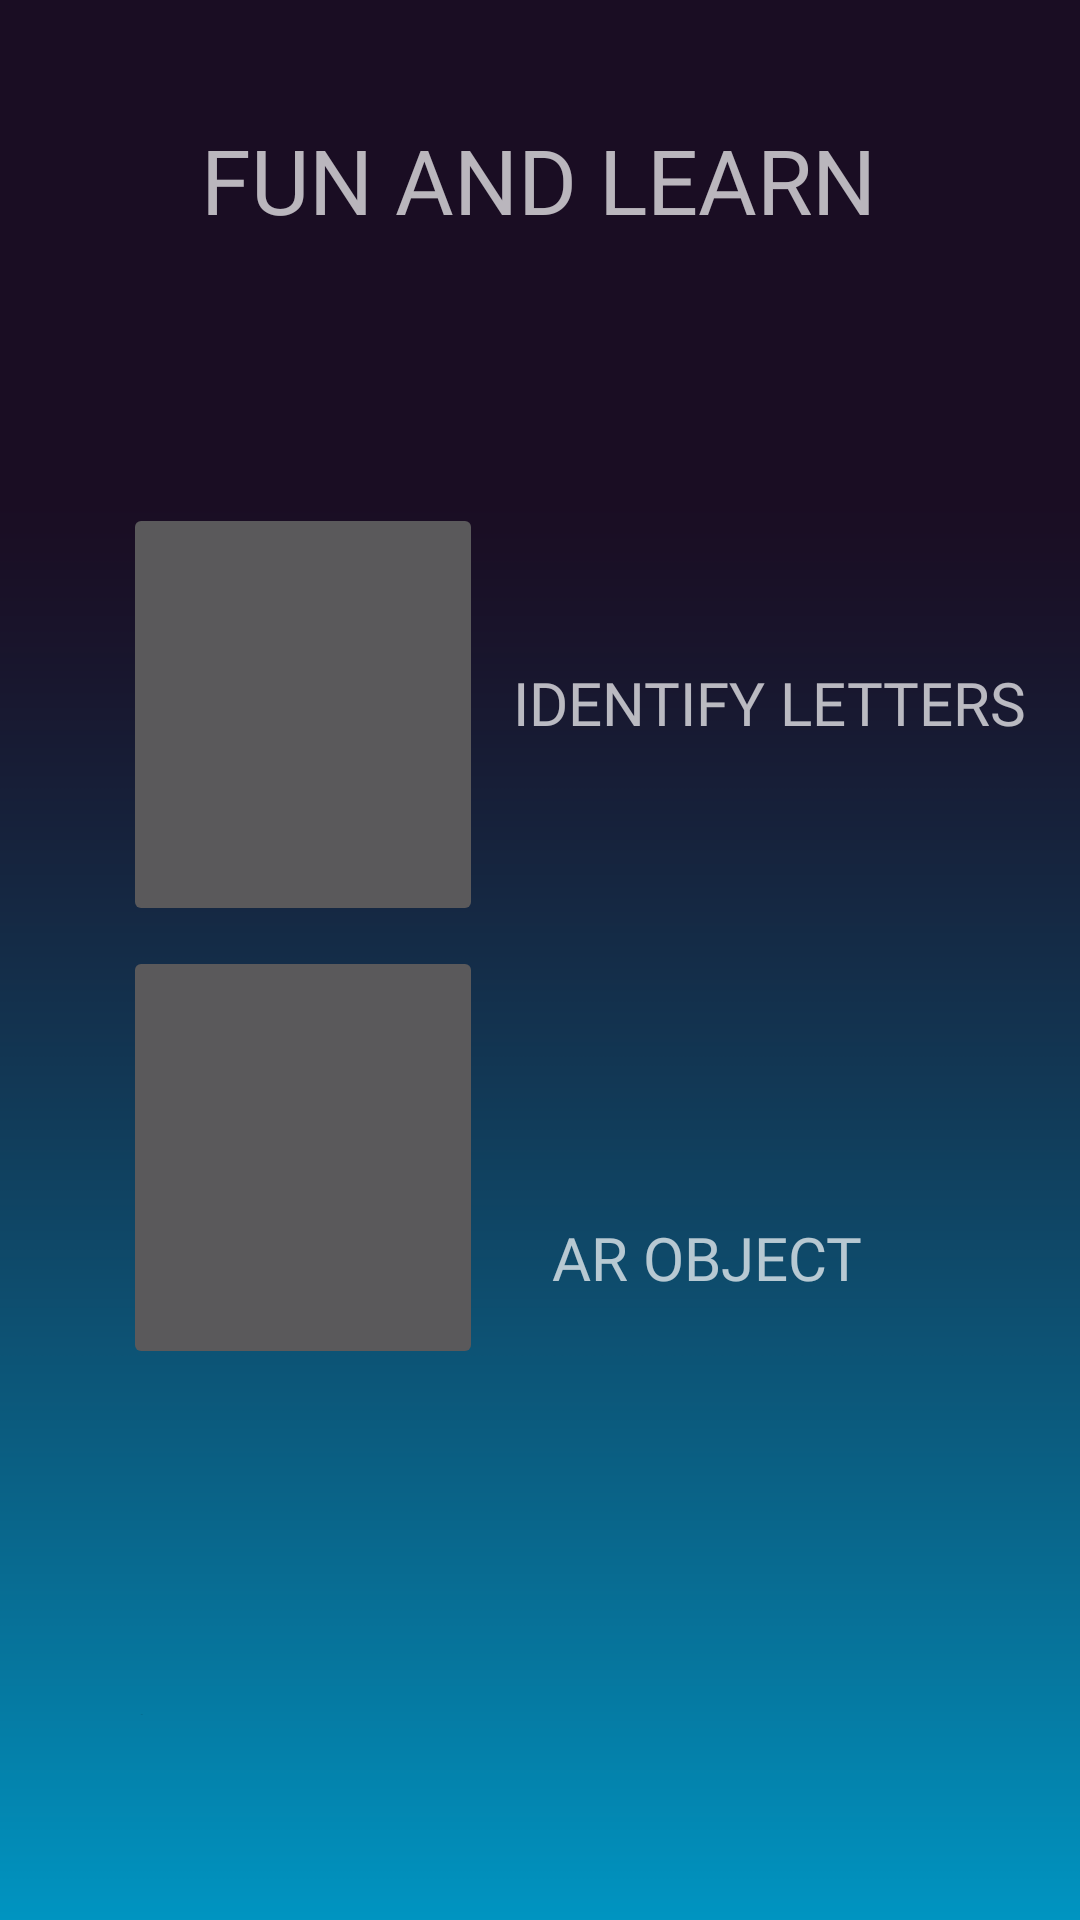

Write the Android layout XML for this screen, with the resource values it uses.
<!-- AndroidManifest.xml: application theme Theme.Design.NoActionBar -->
<!-- res/layout/test_screen.xml -->
<?xml version="1.0" encoding="utf-8"?>
<androidx.constraintlayout.widget.ConstraintLayout xmlns:android="http://schemas.android.com/apk/res/android"
    xmlns:app="http://schemas.android.com/apk/res-auto"
    xmlns:tools="http://schemas.android.com/tools"
    android:layout_width="match_parent"
    android:layout_height="match_parent"
    android:background="@drawable/back_9">



        <TextView
            android:id="@+id/textView0"
            android:layout_width="wrap_content"
            android:layout_height="wrap_content"
            android:onClick="openAlphabetLearnWritingScreen"
            android:text="FUN AND LEARN"
            android:textSize="30dp"
            android:src="@drawable/i_test"
            android:fontFamily="@font/dyslexia"
            app:layout_constraintBottom_toBottomOf="parent"
            app:layout_constraintEnd_toEndOf="parent"
            app:layout_constraintHorizontal_bias="0.496"
            app:layout_constraintStart_toStartOf="parent"
            app:layout_constraintTop_toTopOf="parent"
            app:layout_constraintVertical_bias="0.066" />


    <TextView
        android:id="@+id/textView2"
        android:layout_width="wrap_content"
        android:layout_height="wrap_content"
        android:fontFamily="@font/dyslexia"
        android:onClick="openLetterIdentifyScreen"
        android:text="IDENTIFY LETTERS"
        android:textSize="20dp"
        app:layout_constraintBottom_toBottomOf="parent"
        app:layout_constraintEnd_toEndOf="parent"
        app:layout_constraintHorizontal_bias="0.906"
        app:layout_constraintStart_toStartOf="parent"
        app:layout_constraintTop_toTopOf="parent"
        app:layout_constraintVertical_bias="0.36" />

    <TextView
        android:id="@+id/textView8"
        android:layout_width="wrap_content"
        android:layout_height="wrap_content"
        android:layout_marginStart="23dp"
        android:layout_marginTop="147dp"
        android:layout_marginEnd="148dp"
        android:layout_marginBottom="158dp"
        android:fontFamily="@font/dyslexia"
        android:text="AR OBJECT"
        android:textSize="20dp"
        android:onClick="openAugmentedRealityScreen"
        app:layout_constraintBottom_toBottomOf="parent"
        app:layout_constraintEnd_toEndOf="parent"
        app:layout_constraintHorizontal_bias="0.0"
        app:layout_constraintStart_toEndOf="@+id/imageView3"
        app:layout_constraintTop_toBottomOf="@+id/textView2"
        app:layout_constraintVertical_bias="0.182" />

    <ImageButton
        android:id="@+id/imageView3"
        android:layout_width="120dp"
        android:layout_height="141dp"
        android:onClick="openAugmentedRealityScreen"
        android:scaleType="centerCrop"
        android:src="@drawable/i_ar"
        app:layout_constraintBottom_toBottomOf="parent"
        app:layout_constraintEnd_toEndOf="parent"
        app:layout_constraintHorizontal_bias="0.171"
        app:layout_constraintStart_toStartOf="parent"
        app:layout_constraintTop_toTopOf="parent"
        app:layout_constraintVertical_bias="0.632" />

    <ImageButton
        android:id="@+id/imageView2"
        android:layout_width="120dp"
        android:layout_height="141dp"
        android:onClick="openLetterIdentifyScreen"
        android:scaleType="centerCrop"
        android:src="@drawable/i_test_2"
        app:layout_constraintBottom_toBottomOf="parent"
        app:layout_constraintEnd_toEndOf="parent"
        app:layout_constraintHorizontal_bias="0.171"
        app:layout_constraintStart_toStartOf="parent"
        app:layout_constraintTop_toTopOf="parent"
        app:layout_constraintVertical_bias="0.336" />

</androidx.constraintlayout.widget.ConstraintLayout>
<!-- resources referenced by this layout -->
<resources>
  <!-- drawable back_9: png bitmap (drawable, 18965 bytes) -->
  <!-- drawable i_test: png bitmap (drawable, 65762 bytes) -->
</resources>
